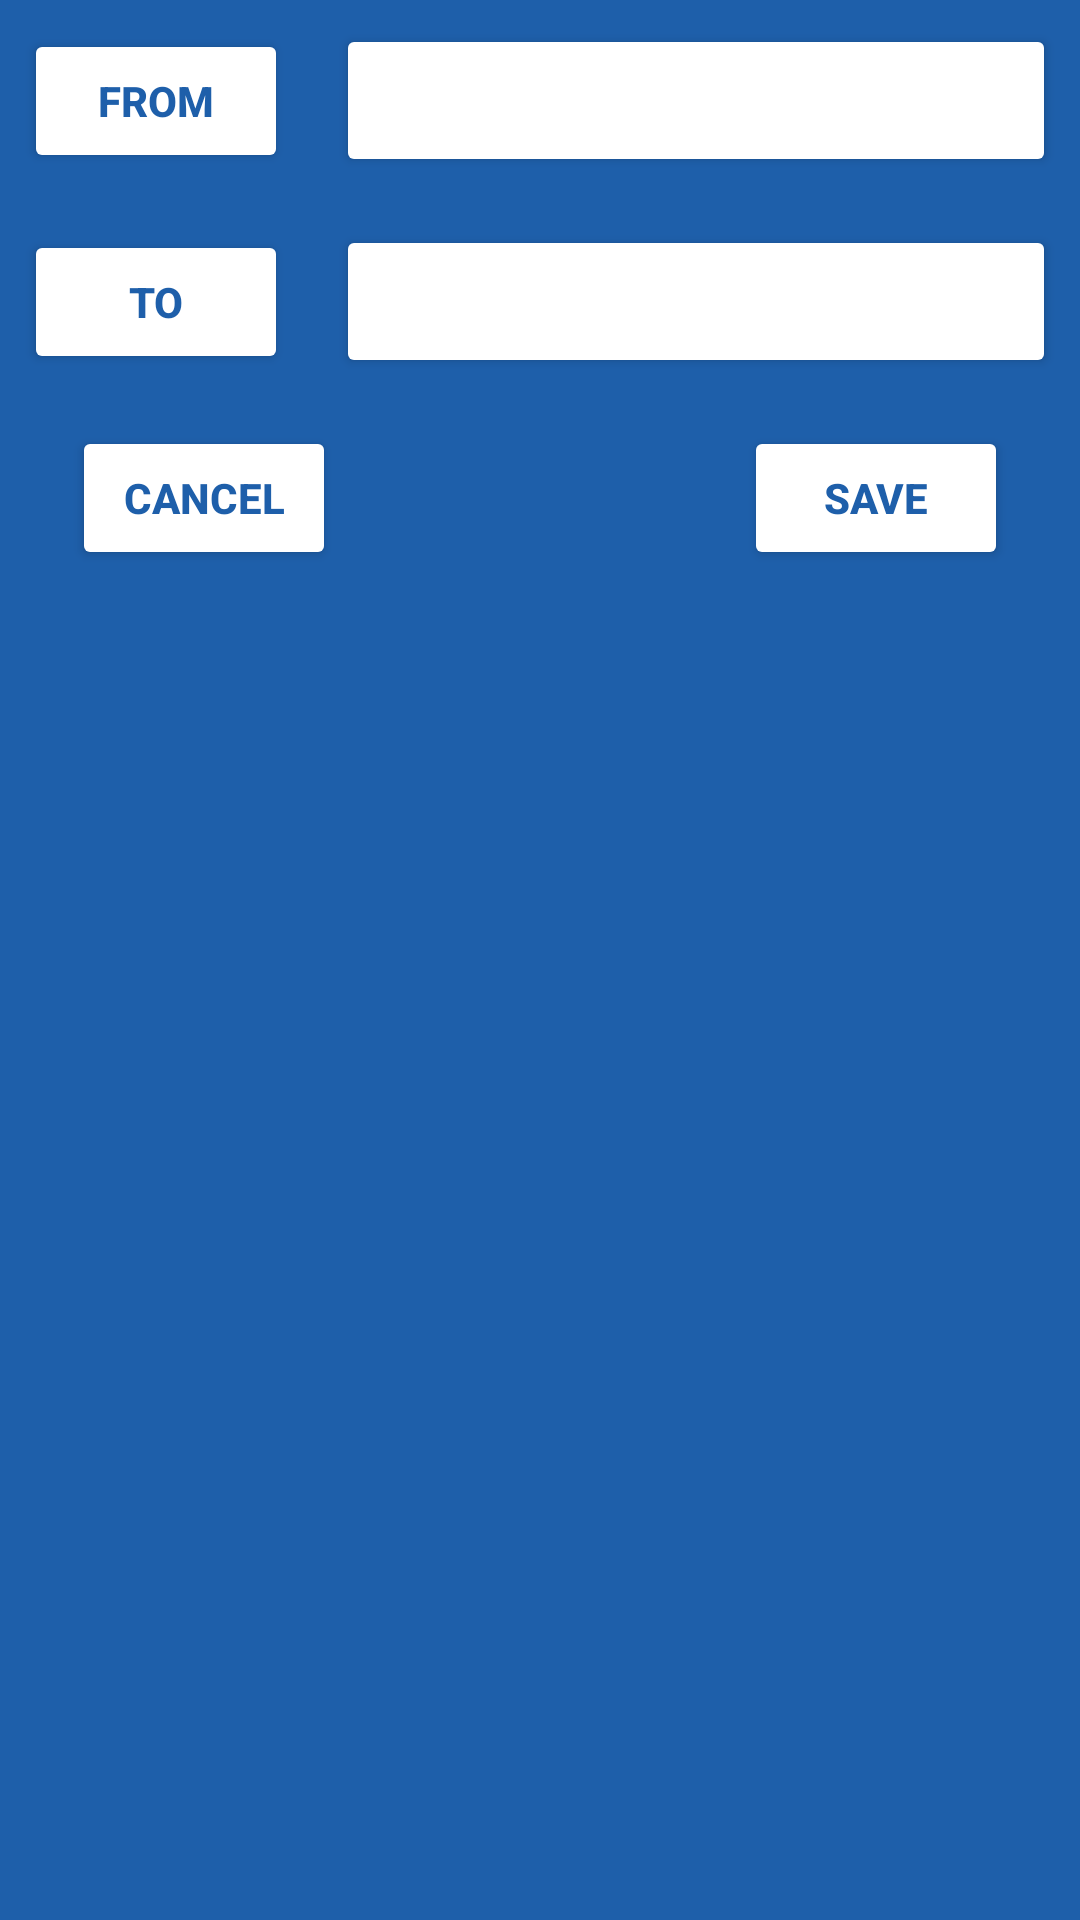

The Android layout XML behind this screen, and the referenced resources:
<!-- AndroidManifest.xml: application theme Theme.WheatherApp -->
<!-- res/layout/fragment_alert_dialog.xml -->
<?xml version="1.0" encoding="utf-8"?>
<androidx.constraintlayout.widget.ConstraintLayout xmlns:android="http://schemas.android.com/apk/res/android"
    xmlns:app="http://schemas.android.com/apk/res-auto"
    xmlns:tools="http://schemas.android.com/tools"
    android:id="@+id/frameLayout2"
    android:layout_width="match_parent"
    android:layout_height="wrap_content"
    android:background="@color/secondary"
    android:padding="8dp"
    tools:context=".ui.alert.view.Alert_dialogFragment">

    <Button
        android:id="@+id/button"
        android:layout_width="wrap_content"
        android:layout_height="wrap_content"
        android:backgroundTint="@color/white"
        android:clickable="false"
        android:text="@string/from"
        android:textColor="@color/secondary"
        android:textStyle="bold"
        app:cornerRadius="16dp"
        app:layout_constraintBottom_toBottomOf="@+id/btn_From"
        app:layout_constraintStart_toStartOf="parent"
        app:layout_constraintTop_toTopOf="@+id/btn_From" />

    <Button
        android:id="@+id/btn_From"
        android:layout_width="0dp"
        android:layout_height="wrap_content"
        android:layout_marginStart="16dp"
        android:backgroundTint="@color/white"
        android:padding="16dp"
        android:textColor="@color/secondary"
        app:cornerRadius="8dp"
        app:layout_constraintEnd_toEndOf="parent"
        app:layout_constraintStart_toEndOf="@+id/button"
        app:layout_constraintTop_toTopOf="parent"
        tools:text="Button" />

    <Button
        android:id="@+id/btn_to"
        android:layout_width="0dp"
        android:layout_height="wrap_content"
        android:layout_marginStart="16dp"
        android:layout_marginTop="16dp"
        android:backgroundTint="@color/white"
        android:padding="16dp"
        android:textColor="@color/secondary"
        app:cornerRadius="8dp"
        app:layout_constraintEnd_toEndOf="parent"
        app:layout_constraintStart_toEndOf="@+id/button4"
        app:layout_constraintTop_toBottomOf="@+id/btn_From"
        tools:text="Button" />

    <Button
        android:id="@+id/button4"
        android:layout_width="wrap_content"
        android:layout_height="wrap_content"
        android:backgroundTint="@color/white"
        android:clickable="false"
        android:text="@string/to"
        android:textColor="@color/secondary"
        android:textStyle="bold"
        app:cornerRadius="16dp"
        app:layout_constraintBottom_toBottomOf="@+id/btn_to"
        app:layout_constraintStart_toStartOf="parent"
        app:layout_constraintTop_toTopOf="@+id/btn_to" />

    <Button
        android:id="@+id/btn_save"
        android:layout_width="wrap_content"
        android:layout_height="wrap_content"
        android:layout_marginTop="16dp"
        android:layout_marginEnd="16dp"
        android:backgroundTint="@color/white"
        android:text="@string/save"
        android:textColor="@color/secondary"
        android:textStyle="bold"
        app:cornerRadius="8dp"
        app:layout_constraintEnd_toEndOf="parent"
        app:layout_constraintTop_toBottomOf="@+id/btn_to" />

    <Button
        android:id="@+id/btn_cancel"
        android:layout_width="wrap_content"
        android:layout_height="wrap_content"
        android:layout_marginStart="16dp"
        android:backgroundTint="@color/white"
        android:text="@string/cancel"
        android:textColor="@color/secondary"
        android:textStyle="bold"
        app:cornerRadius="8dp"
        app:layout_constraintStart_toStartOf="parent"
        app:layout_constraintTop_toTopOf="@+id/btn_save" />
</androidx.constraintlayout.widget.ConstraintLayout>
<!-- resources referenced by this layout -->
<resources>
  <color name="secondary">#1E5FAA</color>
  <color name="white">#FFFFFF</color>
  <string name="cancel">Cancel</string>
  <string name="from">From</string>
  <string name="save">Save</string>
  <string name="to">To</string>
  <style name="Theme.WheatherApp" parent="Theme.MaterialComponents.DayNight.DarkActionBar">
          
          <item name="colorPrimary">@color/purple_500</item>
          <item name="colorPrimaryVariant">@color/purple_700</item>
          <item name="colorOnPrimary">@color/white</item>
          
          <item name="colorSecondary">@color/teal_200</item>
          <item name="colorSecondaryVariant">@color/teal_700</item>
          <item name="colorOnSecondary">@color/black</item>
          
          <item name="android:statusBarColor">?attr/colorPrimaryVariant</item>
          
      </style>
  <color name="purple_500">#FF6200EE</color>
  <color name="purple_700">#FF3700B3</color>
  <color name="teal_200">#FF03DAC5</color>
  <color name="teal_700">#FF018786</color>
  <color name="black">#000000</color>
</resources>
